Dataset: dataset (GitHub, Trevol/KerasCatsVsDogsExperiments). Classes: busy, clear.

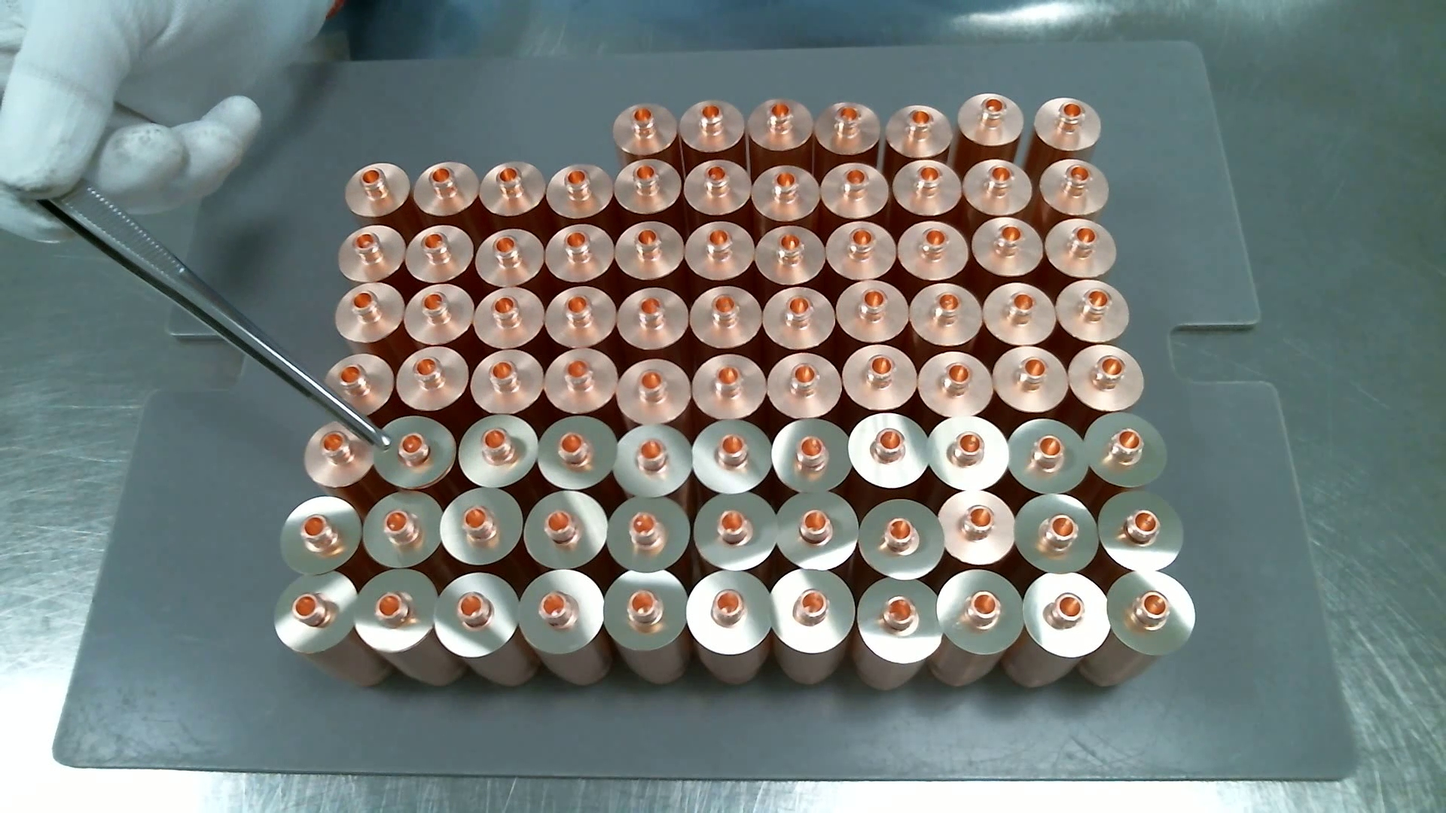
Label: busy

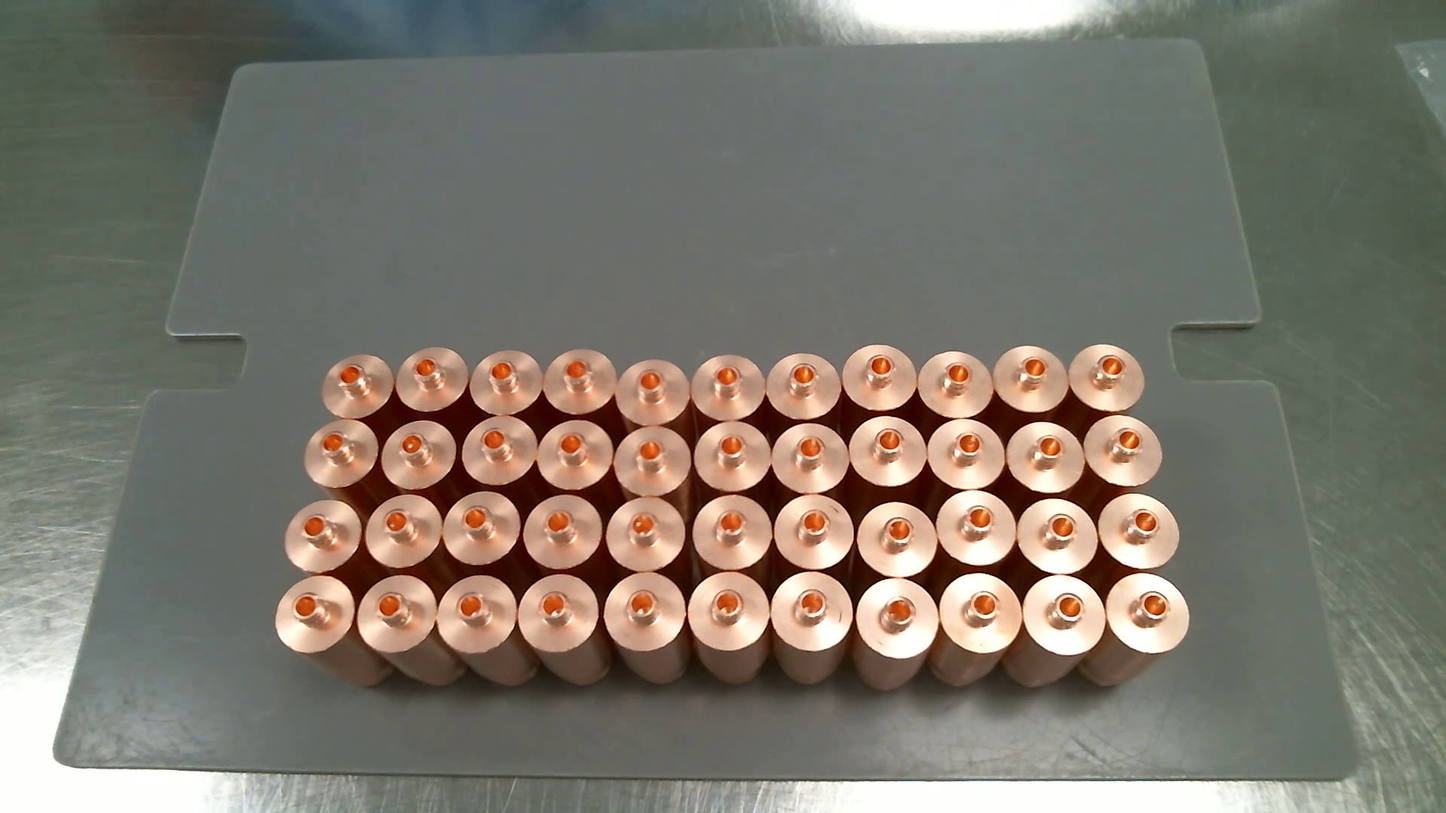
Label: clear

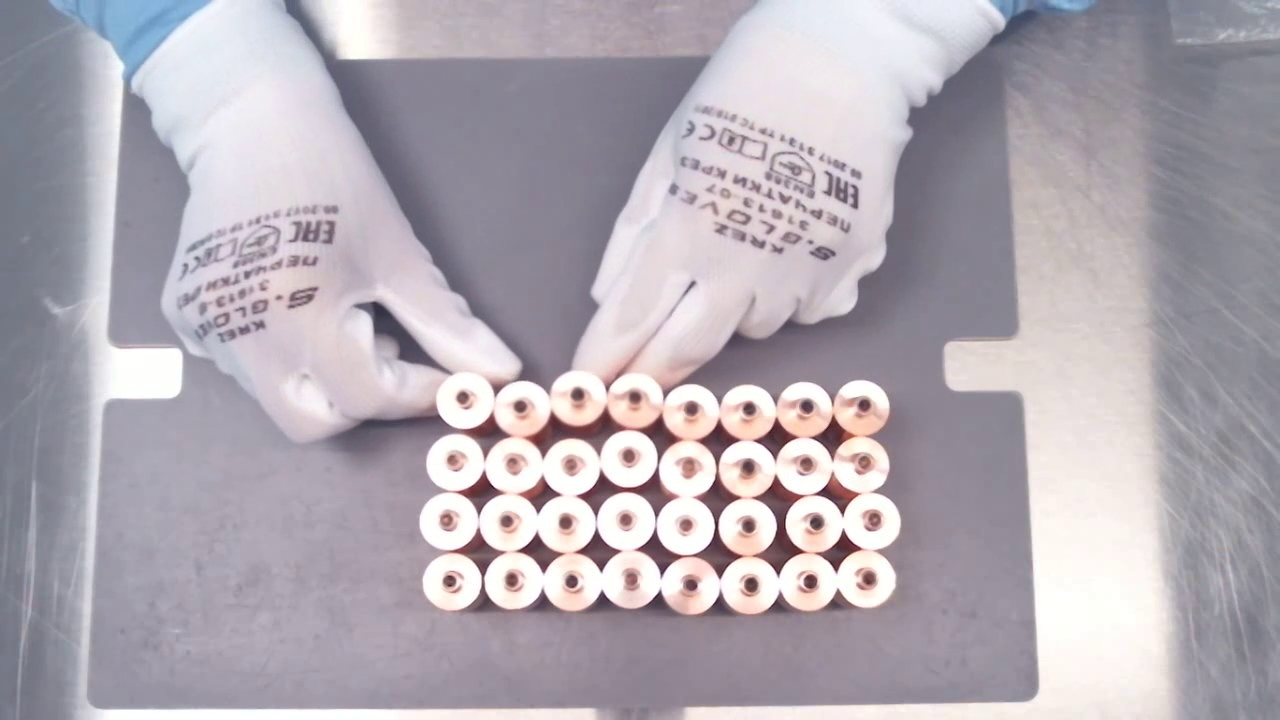
Label: busy

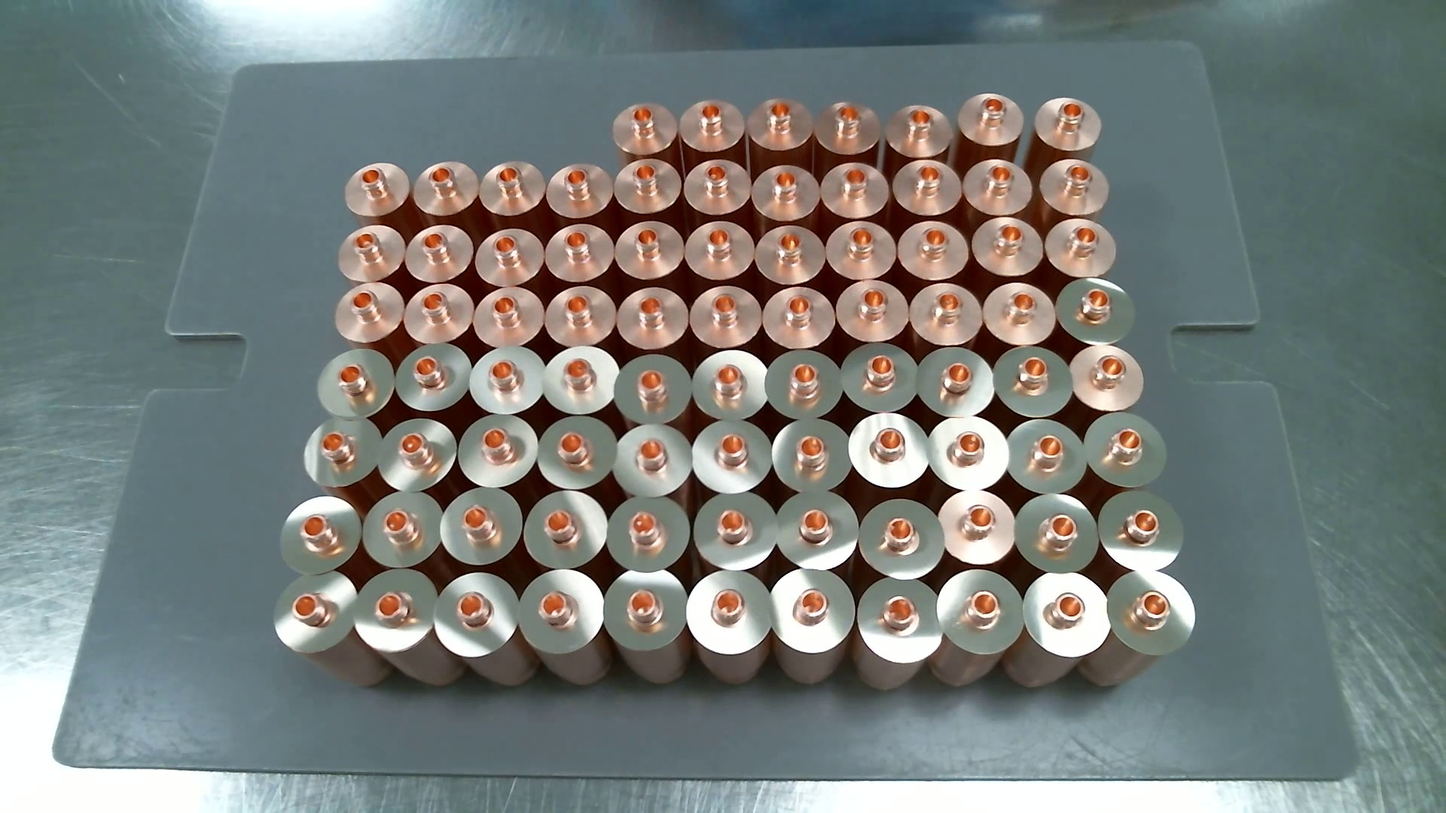
Label: busy

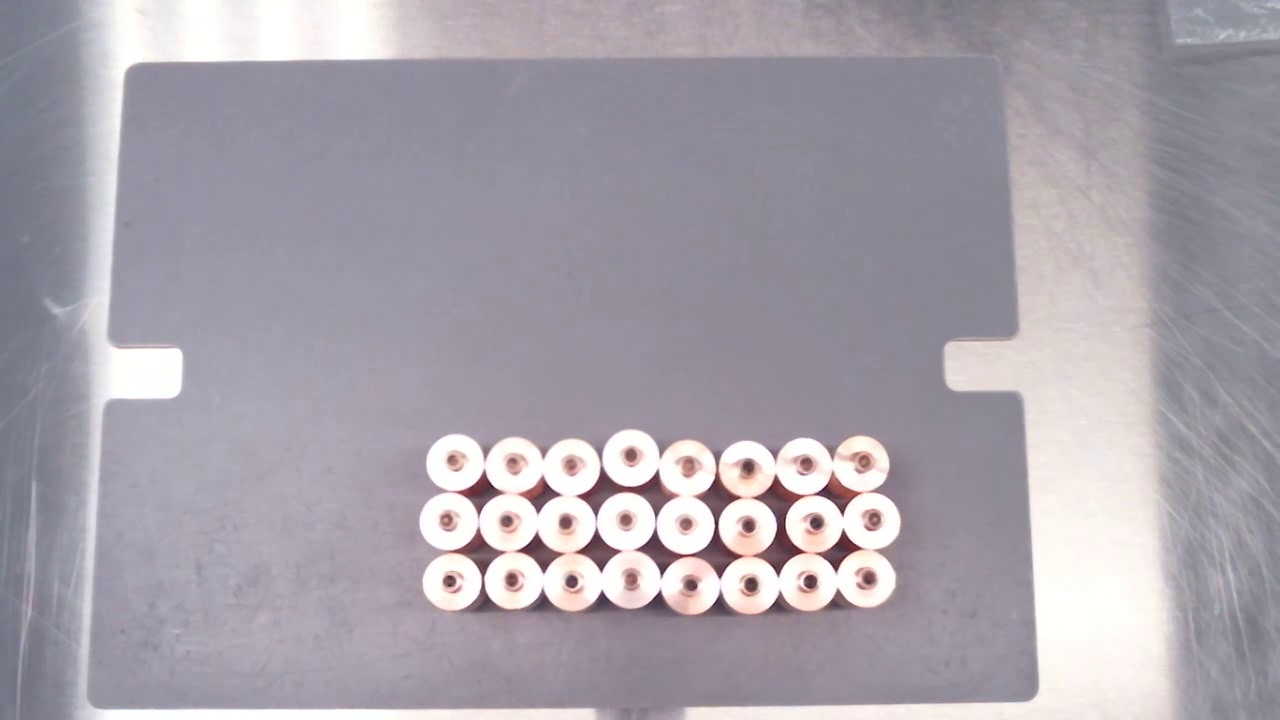
Label: clear

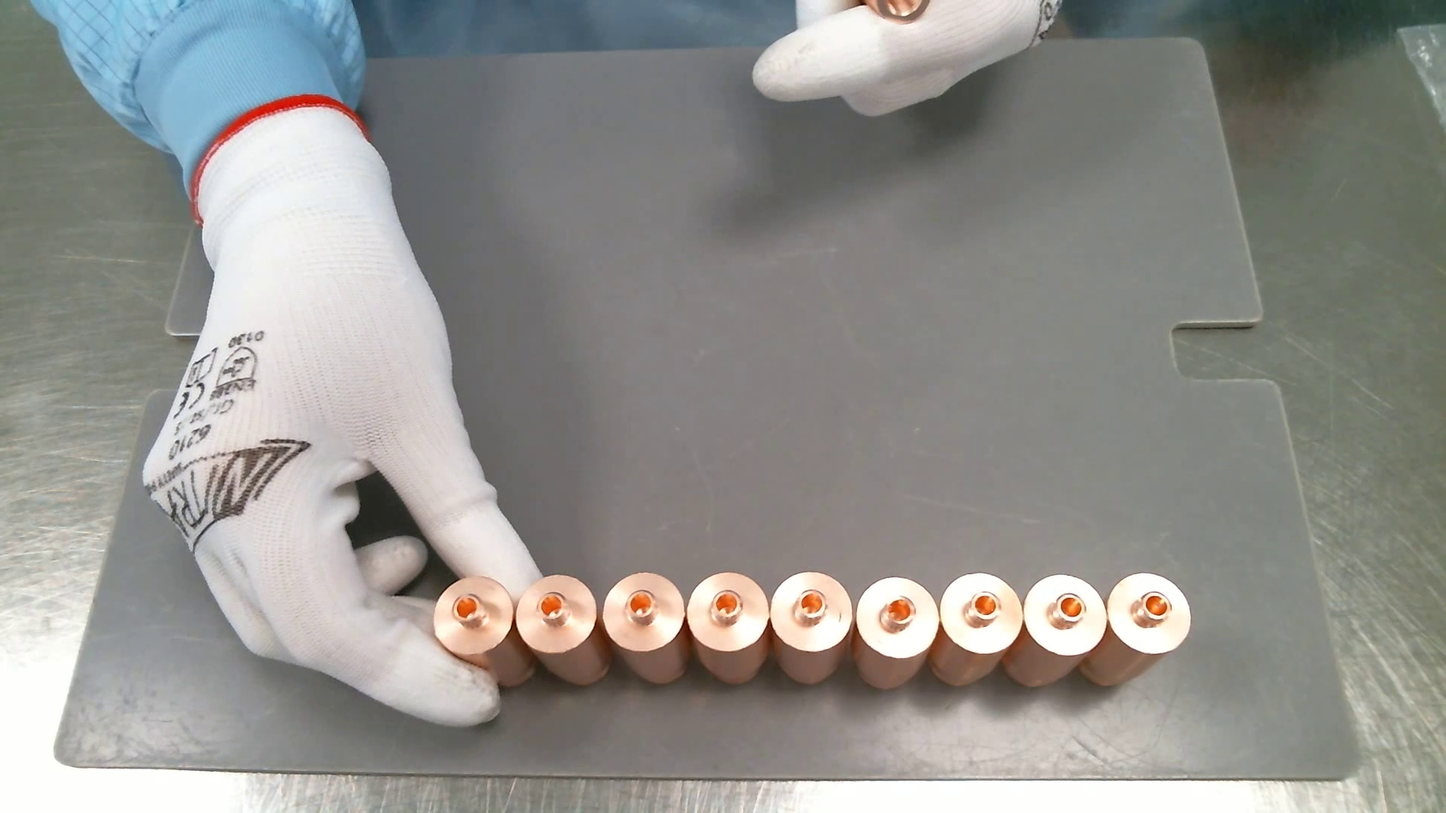
Label: busy
